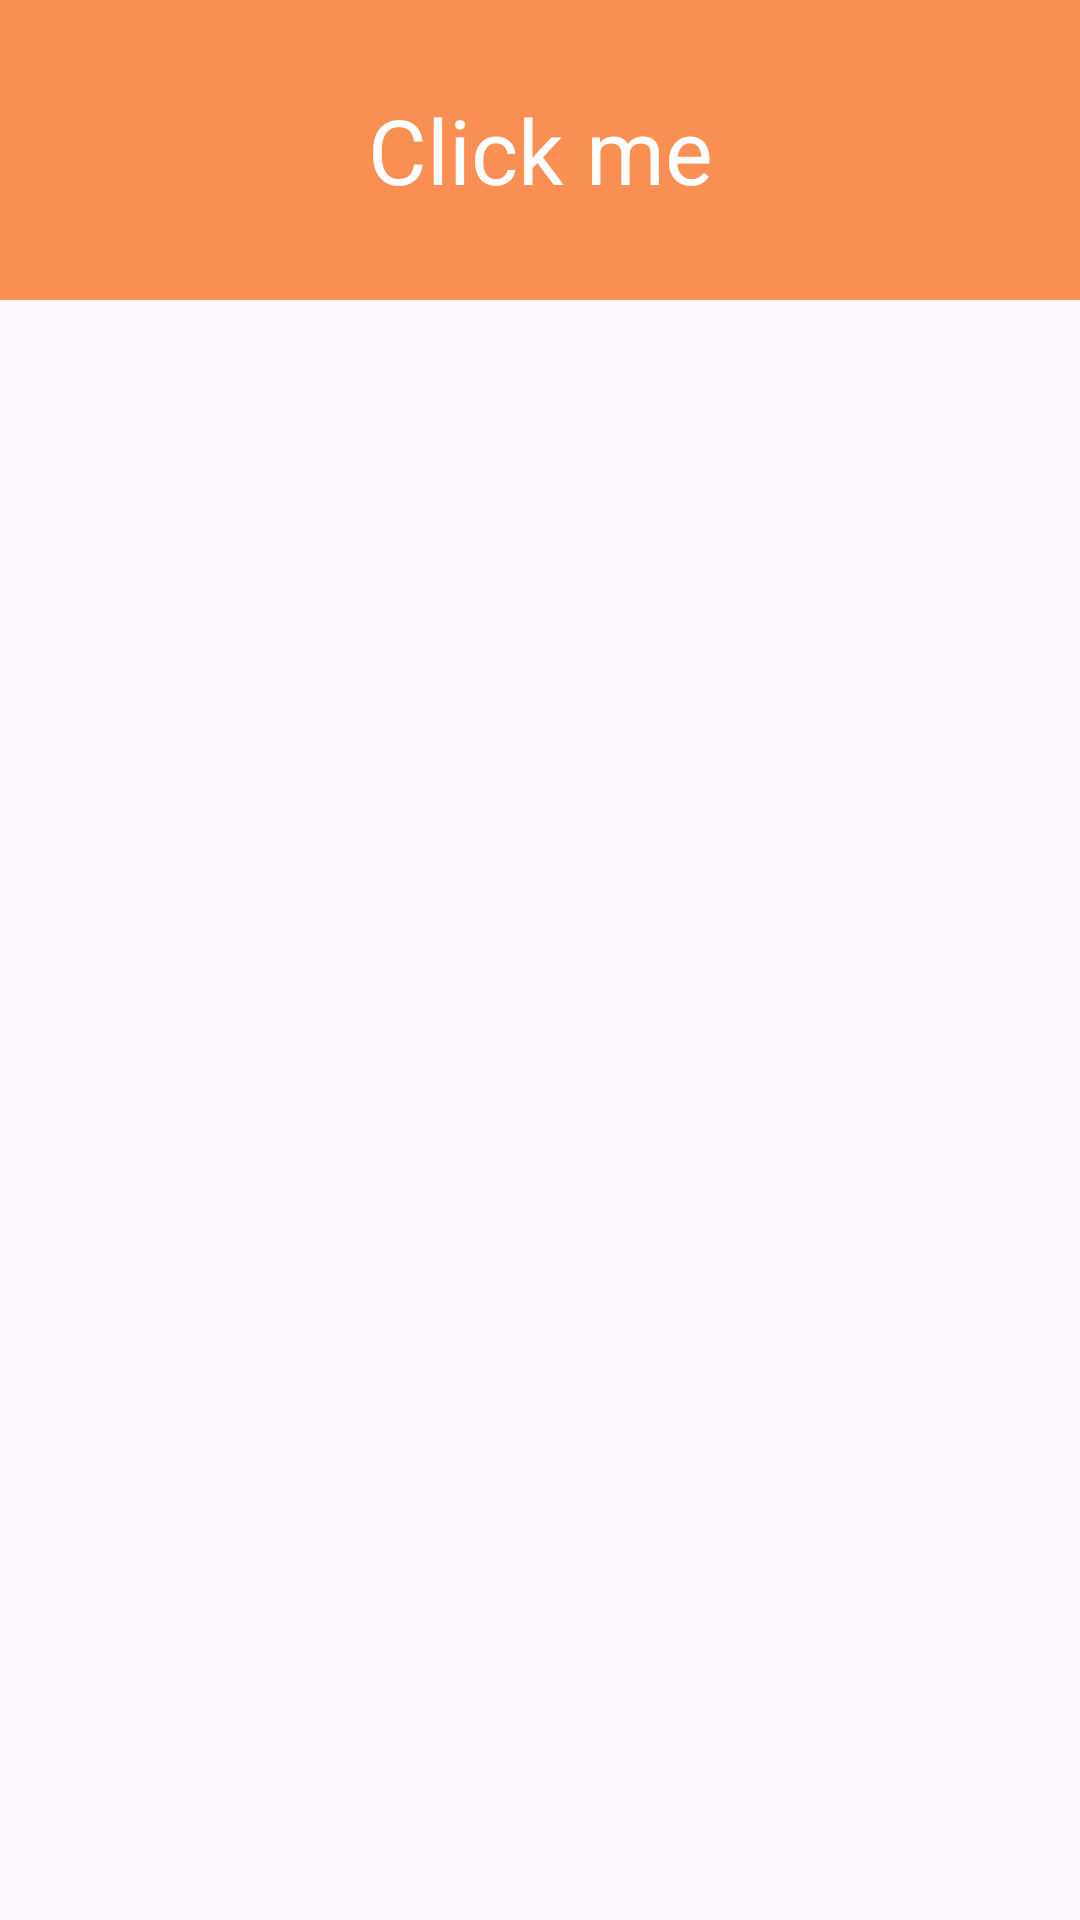

Android layout source for this screen:
<!-- AndroidManifest.xml: application theme Theme.CourseAndroidProject -->
<!-- res/layout/activity_data.xml -->
<?xml version="1.0" encoding="utf-8"?>
<androidx.coordinatorlayout.widget.CoordinatorLayout xmlns:android="http://schemas.android.com/apk/res/android"
    xmlns:tools="http://schemas.android.com/tools"
    android:layout_width="match_parent"
    android:layout_height="match_parent"
    android:fitsSystemWindows="true"
    tools:context=".LessonActivity">

    <TextView
        android:id="@+id/tvData"
        android:layout_width="match_parent"
        android:layout_height="100dp"
        android:background="@color/orange"
        android:text="Click me"
        android:gravity="center"
        android:textColor="@color/white"
        android:textSize="30sp" />

</androidx.coordinatorlayout.widget.CoordinatorLayout>
<!-- resources referenced by this layout -->
<resources>
  <color name="orange">#FA8F54</color>
  <color name="white">#FFFFFFFF</color>
  <style name="Theme.CourseAndroidProject" parent="Base.Theme.CourseAndroidProject">
          <item name="windowActionBar">false</item>
          <item name="windowNoTitle">true</item>
      </style>
  <style name="Base.Theme.CourseAndroidProject" parent="Theme.Material3.DayNight.NoActionBar">
          
          
      </style>
</resources>
